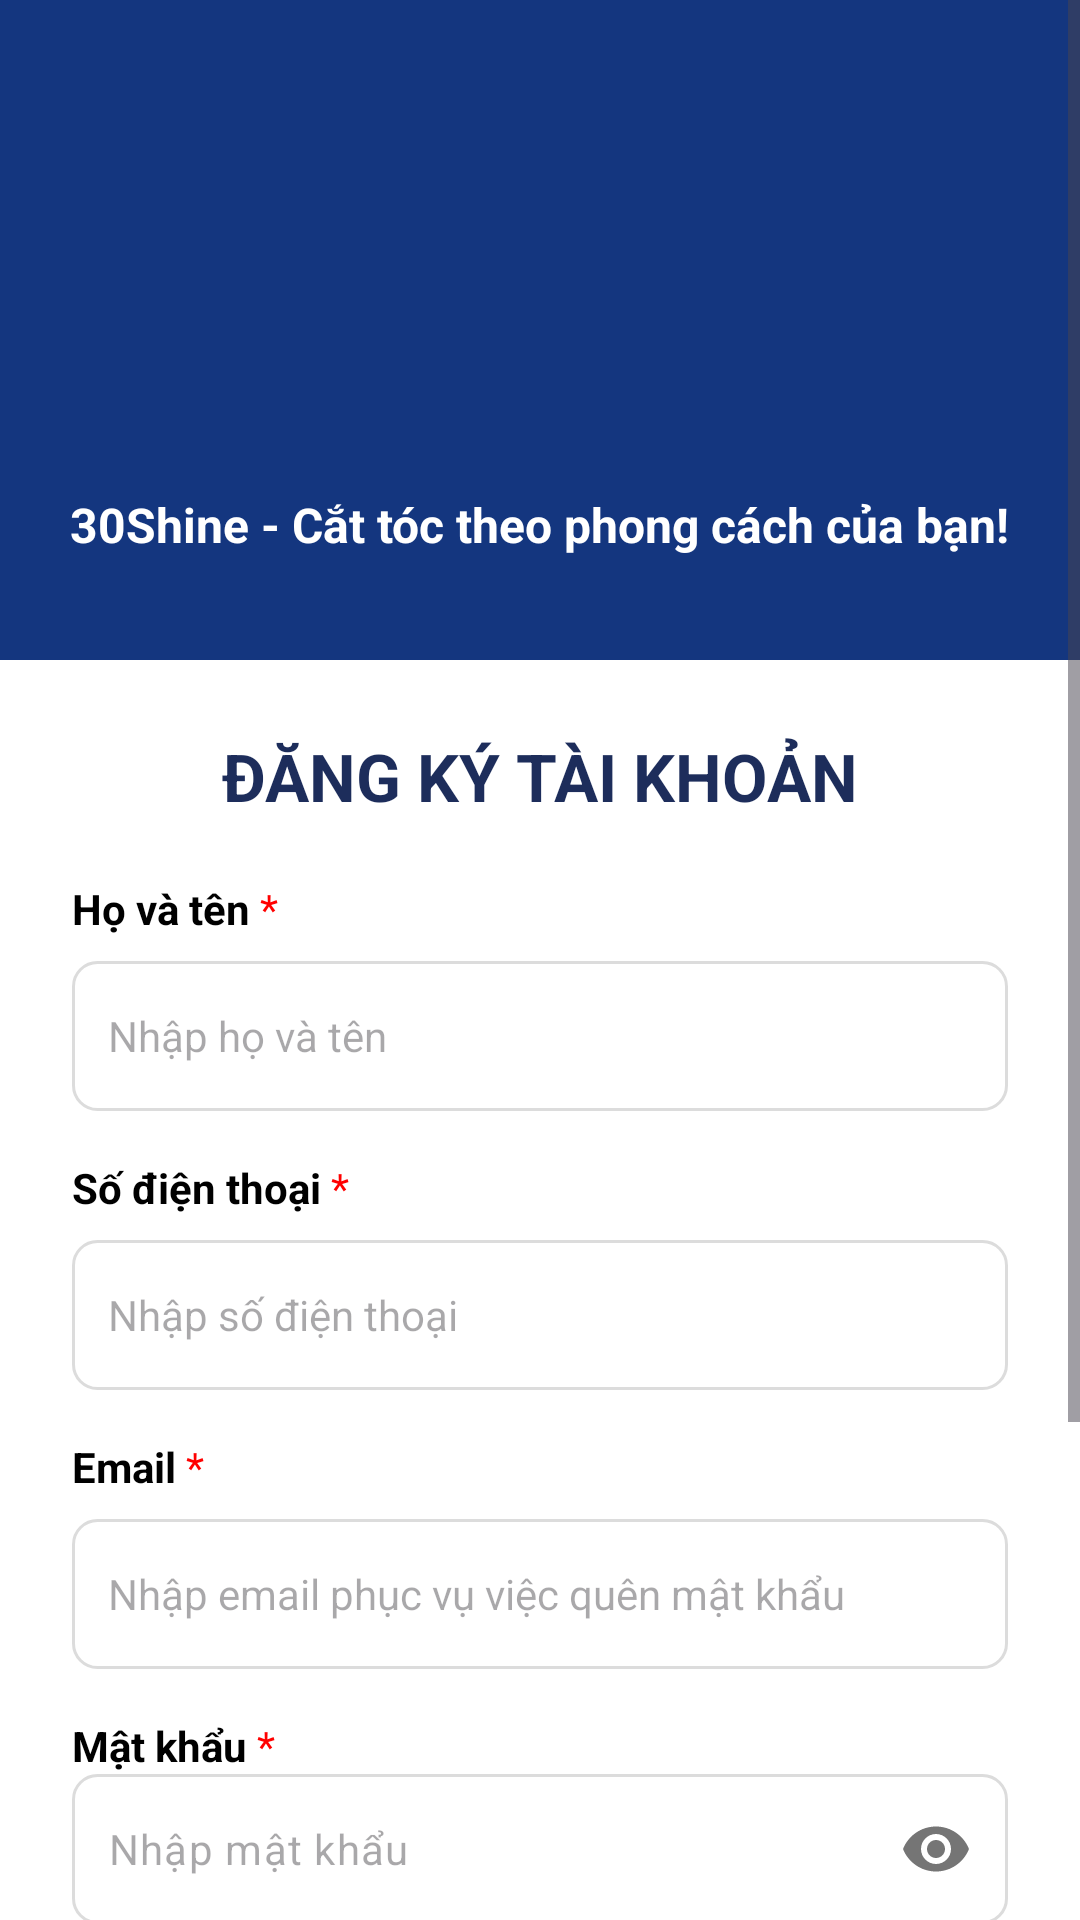

Write the Android layout XML for this screen, with the resource values it uses.
<!-- AndroidManifest.xml: application theme Theme.QuanLyDatLich -->
<!-- res/layout/activity_register.xml -->
<?xml version="1.0" encoding="utf-8"?>
<ScrollView xmlns:android="http://schemas.android.com/apk/res/android"
    xmlns:app="http://schemas.android.com/apk/res-auto"
    android:layout_width="match_parent"
    android:layout_height="match_parent"
    android:id="@+id/main"
    android:background="#FFFFFF">

    <LinearLayout
        android:layout_width="match_parent"
        android:layout_height="wrap_content"
        android:orientation="vertical">

        <LinearLayout
            android:layout_width="match_parent"
            android:layout_height="220dp"
            android:background="#14367F"
            android:gravity="center"
            android:orientation="vertical"
            android:padding="20dp">

            <ImageView
                android:layout_width="120dp"
                android:layout_height="120dp"
                android:src="@drawable/logo" />

            <TextView
                android:layout_width="wrap_content"
                android:layout_height="wrap_content"
                android:layout_marginTop="10dp"
                android:text="30Shine - Cắt tóc theo phong cách của bạn!"
                android:textColor="#FFFFFF"
                android:textSize="16sp"
                android:textStyle="bold" />
        </LinearLayout>

        <LinearLayout
            android:layout_width="match_parent"
            android:layout_height="wrap_content"
            android:orientation="vertical"
            android:padding="24dp">

            <TextView
                android:layout_width="match_parent"
                android:layout_height="wrap_content"
                android:gravity="center"
                android:text="ĐĂNG KÝ TÀI KHOẢN"
                android:textColor="#1D2D5B"
                android:textSize="22sp"
                android:textStyle="bold"
                android:layout_marginBottom="20dp"/>

            <LinearLayout
                android:layout_width="match_parent"
                android:layout_height="wrap_content"
                android:orientation="horizontal">
                <TextView
                    android:layout_width="wrap_content"
                    android:layout_height="wrap_content"
                    android:text="Họ và tên"
                    android:textColor="#000000"
                    android:textStyle="bold" />
                <TextView
                    android:layout_width="wrap_content"
                    android:layout_height="wrap_content"
                    android:text=" *"
                    android:textColor="#FF0000" />
            </LinearLayout>

            <EditText
                android:id="@+id/edtFullName"
                android:layout_width="match_parent"
                android:layout_height="50dp"
                android:layout_marginTop="8dp"
                android:layout_marginBottom="16dp"
                android:background="@drawable/bg_edittext"
                android:hint="Nhập họ và tên"
                android:inputType="textPersonName"
                android:padding="12dp"
                android:textSize="14sp" />

            <LinearLayout
                android:layout_width="match_parent"
                android:layout_height="wrap_content"
                android:orientation="horizontal">
                <TextView
                    android:layout_width="wrap_content"
                    android:layout_height="wrap_content"
                    android:text="Số điện thoại"
                    android:textColor="#000000"
                    android:textStyle="bold" />
                <TextView
                    android:layout_width="wrap_content"
                    android:layout_height="wrap_content"
                    android:text=" *"
                    android:textColor="#FF0000" />
            </LinearLayout>

            <EditText
                android:id="@+id/edtPhone"
                android:layout_width="match_parent"
                android:layout_height="50dp"
                android:layout_marginTop="8dp"
                android:layout_marginBottom="16dp"
                android:background="@drawable/bg_edittext"
                android:hint="Nhập số điện thoại"
                android:inputType="phone"
                android:padding="12dp"
                android:textSize="14sp" />

            <LinearLayout
                android:layout_width="match_parent"
                android:layout_height="wrap_content"
                android:orientation="horizontal">
                <TextView
                    android:layout_width="wrap_content"
                    android:layout_height="wrap_content"
                    android:text="Email"
                    android:textColor="#000000"
                    android:textStyle="bold" />
                <TextView
                    android:layout_width="wrap_content"
                    android:layout_height="wrap_content"
                    android:text=" *"
                    android:textColor="#FF0000" />
            </LinearLayout>

            <EditText
                android:id="@+id/edtEmail"
                android:layout_width="match_parent"
                android:layout_height="50dp"
                android:layout_marginTop="8dp"
                android:layout_marginBottom="16dp"
                android:background="@drawable/bg_edittext"
                android:hint="Nhập email phục vụ việc quên mật khẩu"
                android:inputType="textEmailAddress"
                android:padding="12dp"
                android:textSize="14sp" />

            <LinearLayout
                android:layout_width="match_parent"
                android:layout_height="wrap_content"
                android:orientation="horizontal">
                <TextView
                    android:layout_width="wrap_content"
                    android:layout_height="wrap_content"
                    android:text="Mật khẩu"
                    android:textColor="#000000"
                    android:textStyle="bold" />
                <TextView
                    android:layout_width="wrap_content"
                    android:layout_height="wrap_content"
                    android:text=" *"
                    android:textColor="#FF0000" />
            </LinearLayout>

            <com.google.android.material.textfield.TextInputLayout
                android:layout_width="match_parent"
                android:layout_height="wrap_content"
                android:layout_marginBottom="16dp"
                app:hintEnabled="false"
                app:passwordToggleEnabled="true">

                <com.google.android.material.textfield.TextInputEditText
                    android:id="@+id/edtPassword"
                    android:layout_width="match_parent"
                    android:layout_height="50dp"
                    android:layout_marginTop="8dp"
                    android:background="@drawable/bg_edittext"
                    android:hint="Nhập mật khẩu"
                    android:inputType="textPassword"
                    android:padding="12dp"
                    android:textSize="14sp" />
            </com.google.android.material.textfield.TextInputLayout>

            <LinearLayout
                android:layout_width="match_parent"
                android:layout_height="wrap_content"
                android:orientation="horizontal">
                <TextView
                    android:layout_width="wrap_content"
                    android:layout_height="wrap_content"
                    android:text="Nhập lại mật khẩu"
                    android:textColor="#000000"
                    android:textStyle="bold" />
                <TextView
                    android:layout_width="wrap_content"
                    android:layout_height="wrap_content"
                    android:text=" *"
                    android:textColor="#FF0000" />
            </LinearLayout>

            <com.google.android.material.textfield.TextInputLayout
                android:layout_width="match_parent"
                android:layout_height="wrap_content"
                android:layout_marginBottom="24dp"
                app:hintEnabled="false"
                app:passwordToggleEnabled="true">

                <com.google.android.material.textfield.TextInputEditText
                    android:id="@+id/edtConfirmPassword"
                    android:layout_width="match_parent"
                    android:layout_height="50dp"
                    android:layout_marginTop="8dp"
                    android:background="@drawable/bg_edittext"
                    android:hint="Xác nhận mật khẩu"
                    android:inputType="textPassword"
                    android:padding="12dp"
                    android:textSize="14sp" />
            </com.google.android.material.textfield.TextInputLayout>

            <Button
                android:id="@+id/btnRegister"
                android:layout_width="match_parent"
                android:layout_height="55dp"
                android:backgroundTint="#14367F"
                android:text="ĐĂNG KÝ"
                android:textAllCaps="false"
                android:textSize="16sp"
                android:textColor="@color/white"
                app:cornerRadius="8dp" />

            <TextView
                android:id="@+id/tvLoginNow"
                android:layout_width="match_parent"
                android:layout_height="wrap_content"
                android:layout_marginTop="16dp"
                android:gravity="center"
                android:text="Đã có tài khoản? Đăng nhập ngay"
                android:textColor="#555555"
                android:textSize="14sp" />

        </LinearLayout>
    </LinearLayout>
</ScrollView>
<!-- resources referenced by this layout -->
<resources>
  <color name="white">#FFFFFFFF</color>
  <!-- drawable bg_edittext (drawable) -->
  <?xml version="1.0" encoding="utf-8"?>
  <shape xmlns:android="http://schemas.android.com/apk/res/android">
      <solid android:color="#FFFFFF" />
      <stroke android:width="1dp" android:color="#DCDCDC" />
      <corners android:radius="8dp" />
  </shape>
  <style name="Theme.QuanLyDatLich" parent="Base.Theme.QuanLyDatLich" />
  <style name="Base.Theme.QuanLyDatLich" parent="Theme.Material3.DayNight.NoActionBar">
          
          
      </style>
</resources>
